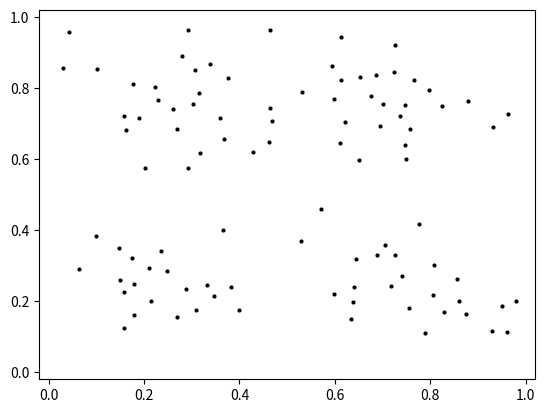

Reproduce this figure in Python.
"""generate dots of various numbers and distributions for the dots activity"""
import os
import numpy as np
import matplotlib.pyplot as plt


DOT_NUMBERS = [100]  # for each image. we may use range iterators or list comprehensions
DOT_SEP = 0.03  # don't overlap
PATH = '.'
SAMPLER = 'quarter'


DOT_SAMPLERS = {
    'uniform': lambda: np.random.uniform(0, 1, 2),
    'normal': lambda: np.random.normal(0.5, 0.2, 2),
    'quarter': lambda: np.random.normal((np.random.randint(0, 2, 2)+0.5)/2, 0.1),
}


if __name__ == "__main__":
    os.chdir(PATH)
    for n_dots in DOT_NUMBERS:
        existing_locations = []
        dots = len(existing_locations)

        #add each dot
        plt.clf()
        while len(existing_locations) != n_dots:
            new_location = DOT_SAMPLERS[SAMPLER]()
            if not np.all((0 < new_location) & (new_location < 1)):
                continue

            #check to ensure new dot is not too close to others
            distances = [np.linalg.norm(loc - new_location) for loc in existing_locations]
            if any([dist < DOT_SEP for dist in distances]):
                continue

            existing_locations.append(new_location)    
            plt.plot(*new_location, 'ko', markersize=DOT_SEP*100, markeredgewidth=0)  # unpack the coordinates

            
        axes = plt.gca()
        axes.set_xlim([-0.02,1.02])
        axes.set_ylim([-0.02,1.02])

        plt.axes().set_aspect('equal')
        plt.axis('off')
        plt.savefig(str(n_dots), bbox_inches='tight', pad_inches=0)
